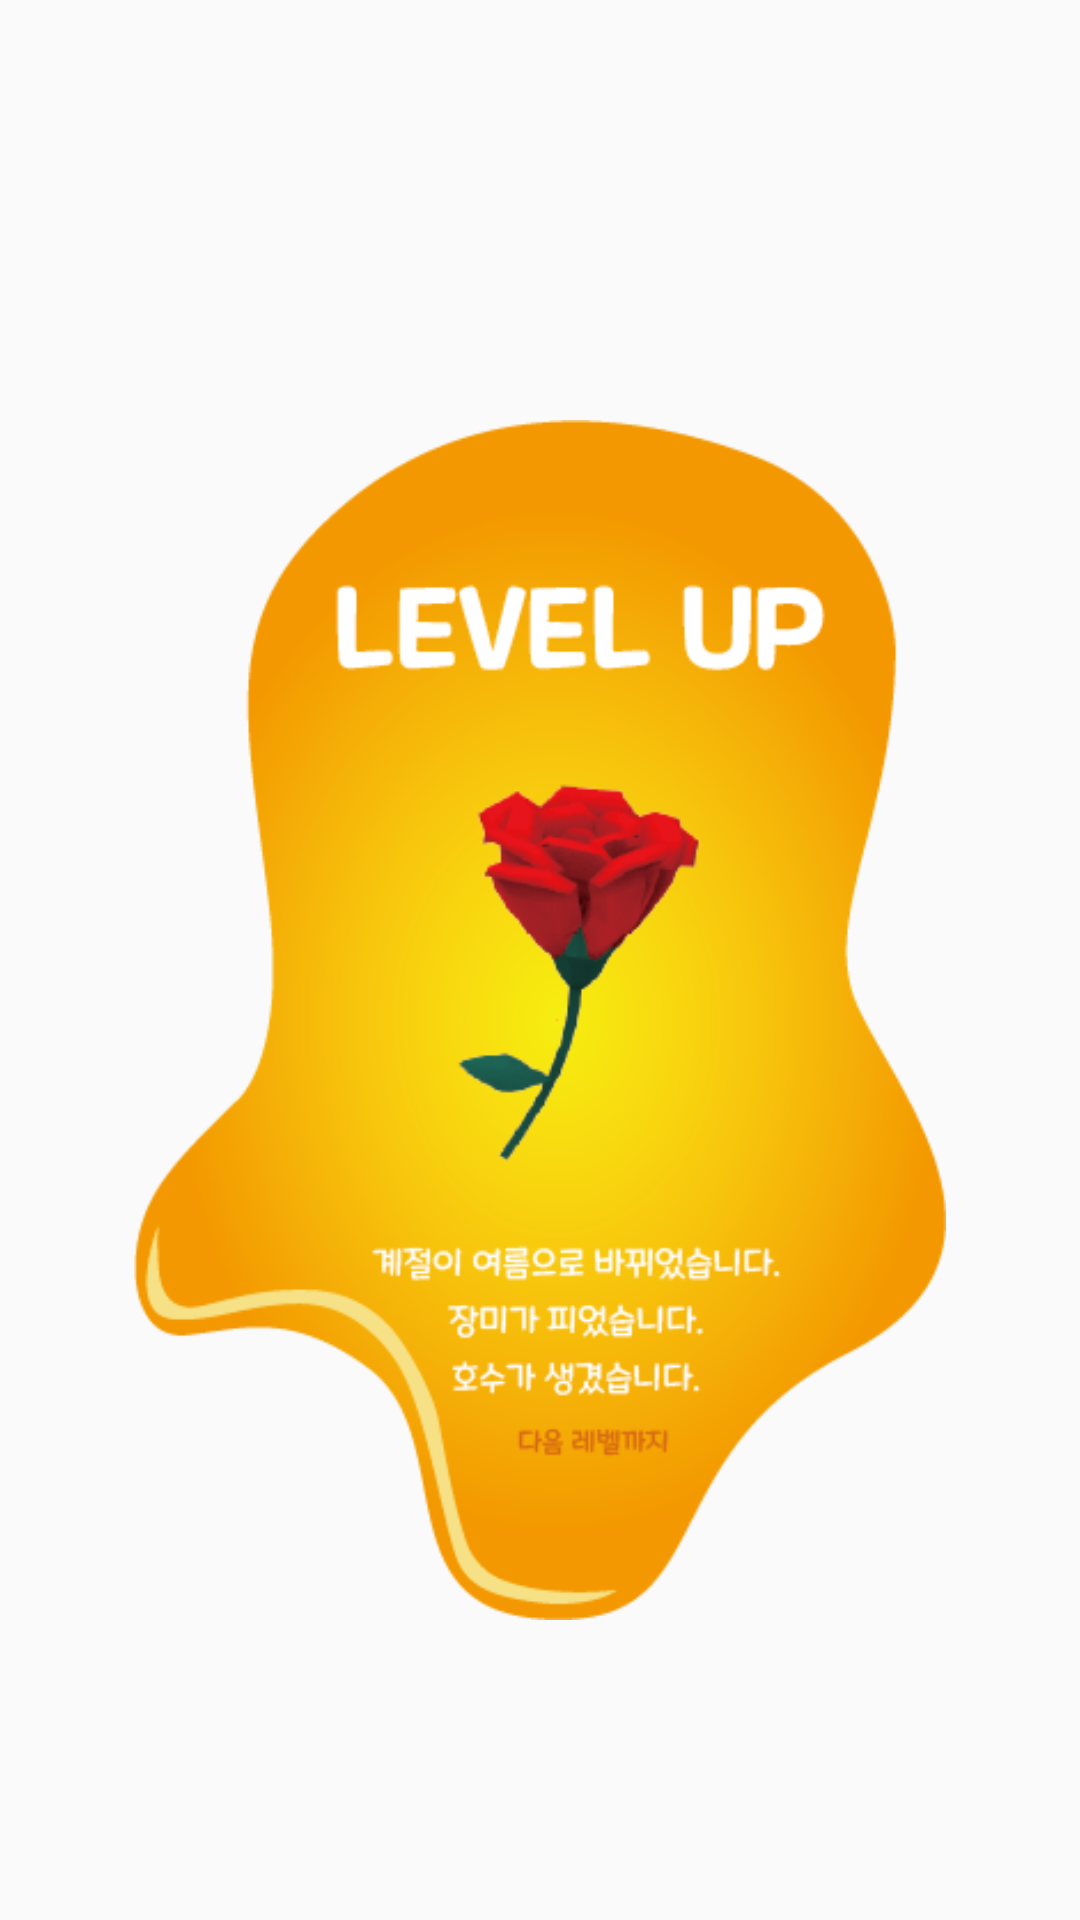

Layout XML and referenced resources for this Android screen:
<!-- AndroidManifest.xml: application theme AppTheme -->
<!-- res/layout/levelup_rose.xml -->
<?xml version="1.0" encoding="utf-8"?>
<androidx.constraintlayout.widget.ConstraintLayout
    xmlns:android="http://schemas.android.com/apk/res/android"
    xmlns:app="http://schemas.android.com/apk/res-auto"
    android:layout_width="match_parent"
    android:layout_height="match_parent">

    <LinearLayout
        android:layout_width="match_parent"
        android:layout_height="match_parent"
        android:orientation="vertical">

        <ImageView
            android:id="@+id/imageView2"
            android:layout_marginTop="140dp"
            android:layout_width="match_parent"
            android:layout_height="400dp"
            app:srcCompat="@drawable/rose" />
    </LinearLayout>
</androidx.constraintlayout.widget.ConstraintLayout>
<!-- resources referenced by this layout -->
<resources>
  <!-- drawable rose: png bitmap (drawable, 61925 bytes) -->
  <style name="AppTheme" parent="Theme.AppCompat.Light.NoActionBar">
          
          <item name="colorPrimary">@color/colorPrimary</item>
          <item name="colorPrimaryDark">@color/colorPrimaryDark</item>
          <item name="colorAccent">@color/colorAccent</item>
          <item name="colorControlHighlight">#F2C94C</item>
  
      </style>
  <color name="colorPrimary">#6200EE</color>
  <color name="colorPrimaryDark">#3700B3</color>
  <color name="colorAccent">#03DAC5</color>
</resources>
